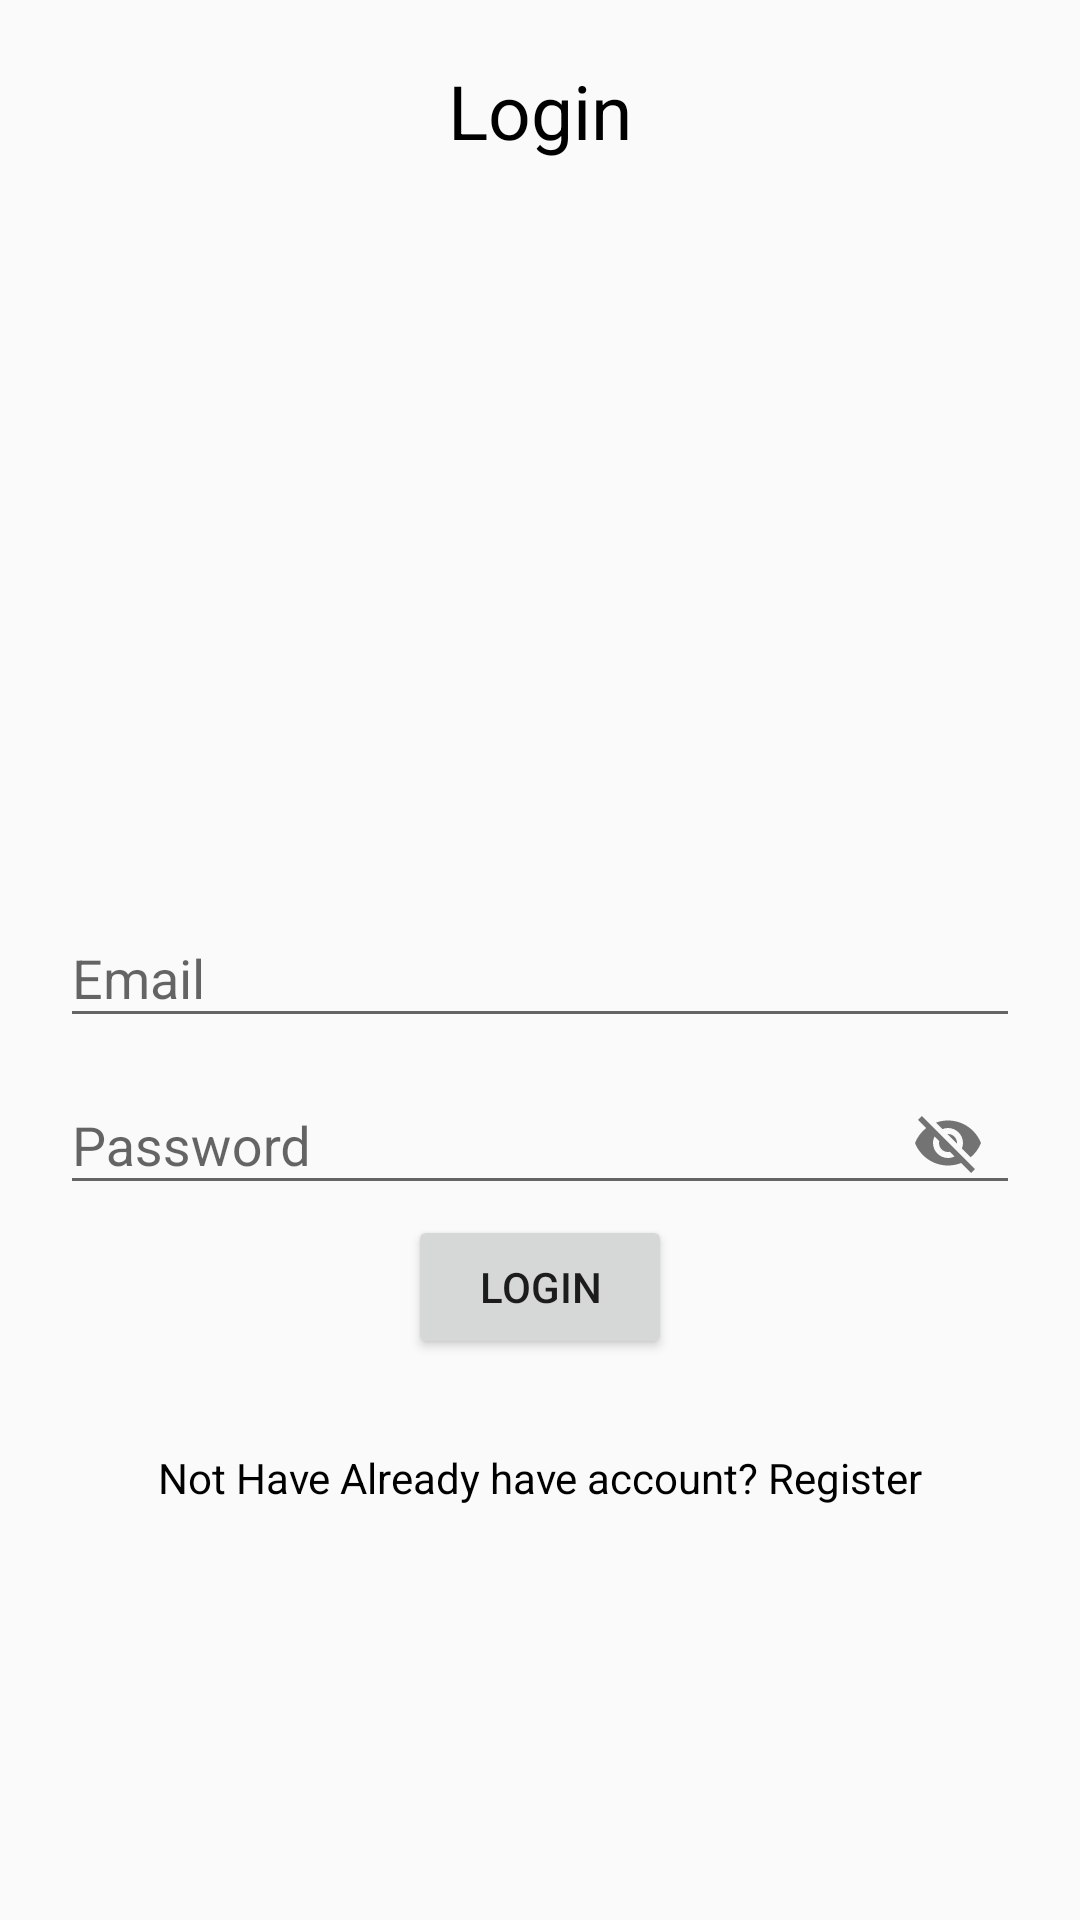

The Android layout XML behind this screen, and the referenced resources:
<!-- AndroidManifest.xml: application theme AppTheme -->
<!-- res/layout/activity_login.xml -->
<?xml version="1.0" encoding="utf-8"?>
<RelativeLayout xmlns:android="http://schemas.android.com/apk/res/android"
    xmlns:app="http://schemas.android.com/apk/res-auto"
    xmlns:tools="http://schemas.android.com/tools"
    android:layout_width="match_parent"
    android:layout_height="match_parent"
    tools:context=".LoginActivity"
    android:padding="20dp">

    <TextView
        android:layout_width="match_parent"
        android:layout_height="wrap_content"
        android:textAlignment="center"
        android:gravity="center_horizontal"
        android:text="Login"
        android:textColor="@color/black"
        android:textSize="25sp"/>

    <com.google.android.material.textfield.TextInputLayout
        android:layout_width="match_parent"
        android:layout_height="wrap_content"
        android:layout_centerVertical="true"
        android:layout_centerHorizontal="true"
        android:id="@+id/emailTIL">

        <EditText
            android:layout_width="match_parent"
            android:layout_height="wrap_content"
            android:hint="Email"
            android:inputType="textEmailAddress"
            android:id="@+id/emailEt" />

    </com.google.android.material.textfield.TextInputLayout>

    <com.google.android.material.textfield.TextInputLayout
        android:layout_width="match_parent"
        android:layout_height="wrap_content"
        android:layout_centerVertical="true"
        android:layout_centerHorizontal="true"
        android:id="@+id/passwordTIL"
        android:layout_below="@+id/emailTIL"
        app:passwordToggleEnabled="true">

        <EditText
            android:layout_width="match_parent"
            android:layout_height="wrap_content"
            android:hint="Password"
            android:inputType="textEmailAddress"
            android:id="@+id/passwordEt" />

    </com.google.android.material.textfield.TextInputLayout>

    <Button
        android:layout_width="wrap_content"
        android:layout_height="wrap_content"
        android:id="@+id/loginBtn"
        android:layout_centerHorizontal="true"
        android:layout_below="@+id/passwordTIL"
        android:text="Login" />

    <TextView
        android:id="@+id/nothave_accountTv"
        android:layout_width="match_parent"
        android:layout_height="wrap_content"
        android:text="Not Have Already have account? Register"
        android:textAlignment="center"
        android:layout_below="@+id/loginBtn"
        android:layout_marginTop="30dp"
        android:textColor="@color/black"
        android:gravity="center_horizontal" />



</RelativeLayout>
<!-- resources referenced by this layout -->
<resources>
  <color name="black">#000000</color>
  <style name="AppTheme" parent="Theme.AppCompat.Light.DarkActionBar">
          
          <item name="colorPrimary">@color/colorPrimary</item>
          <item name="colorPrimaryDark">@color/colorPrimaryDark</item>
          <item name="colorAccent">@color/colorAccent</item>
      </style>
  <color name="colorPrimary">#6200EE</color>
  <color name="colorPrimaryDark">#3700B3</color>
  <color name="colorAccent">#03DAC5</color>
</resources>
